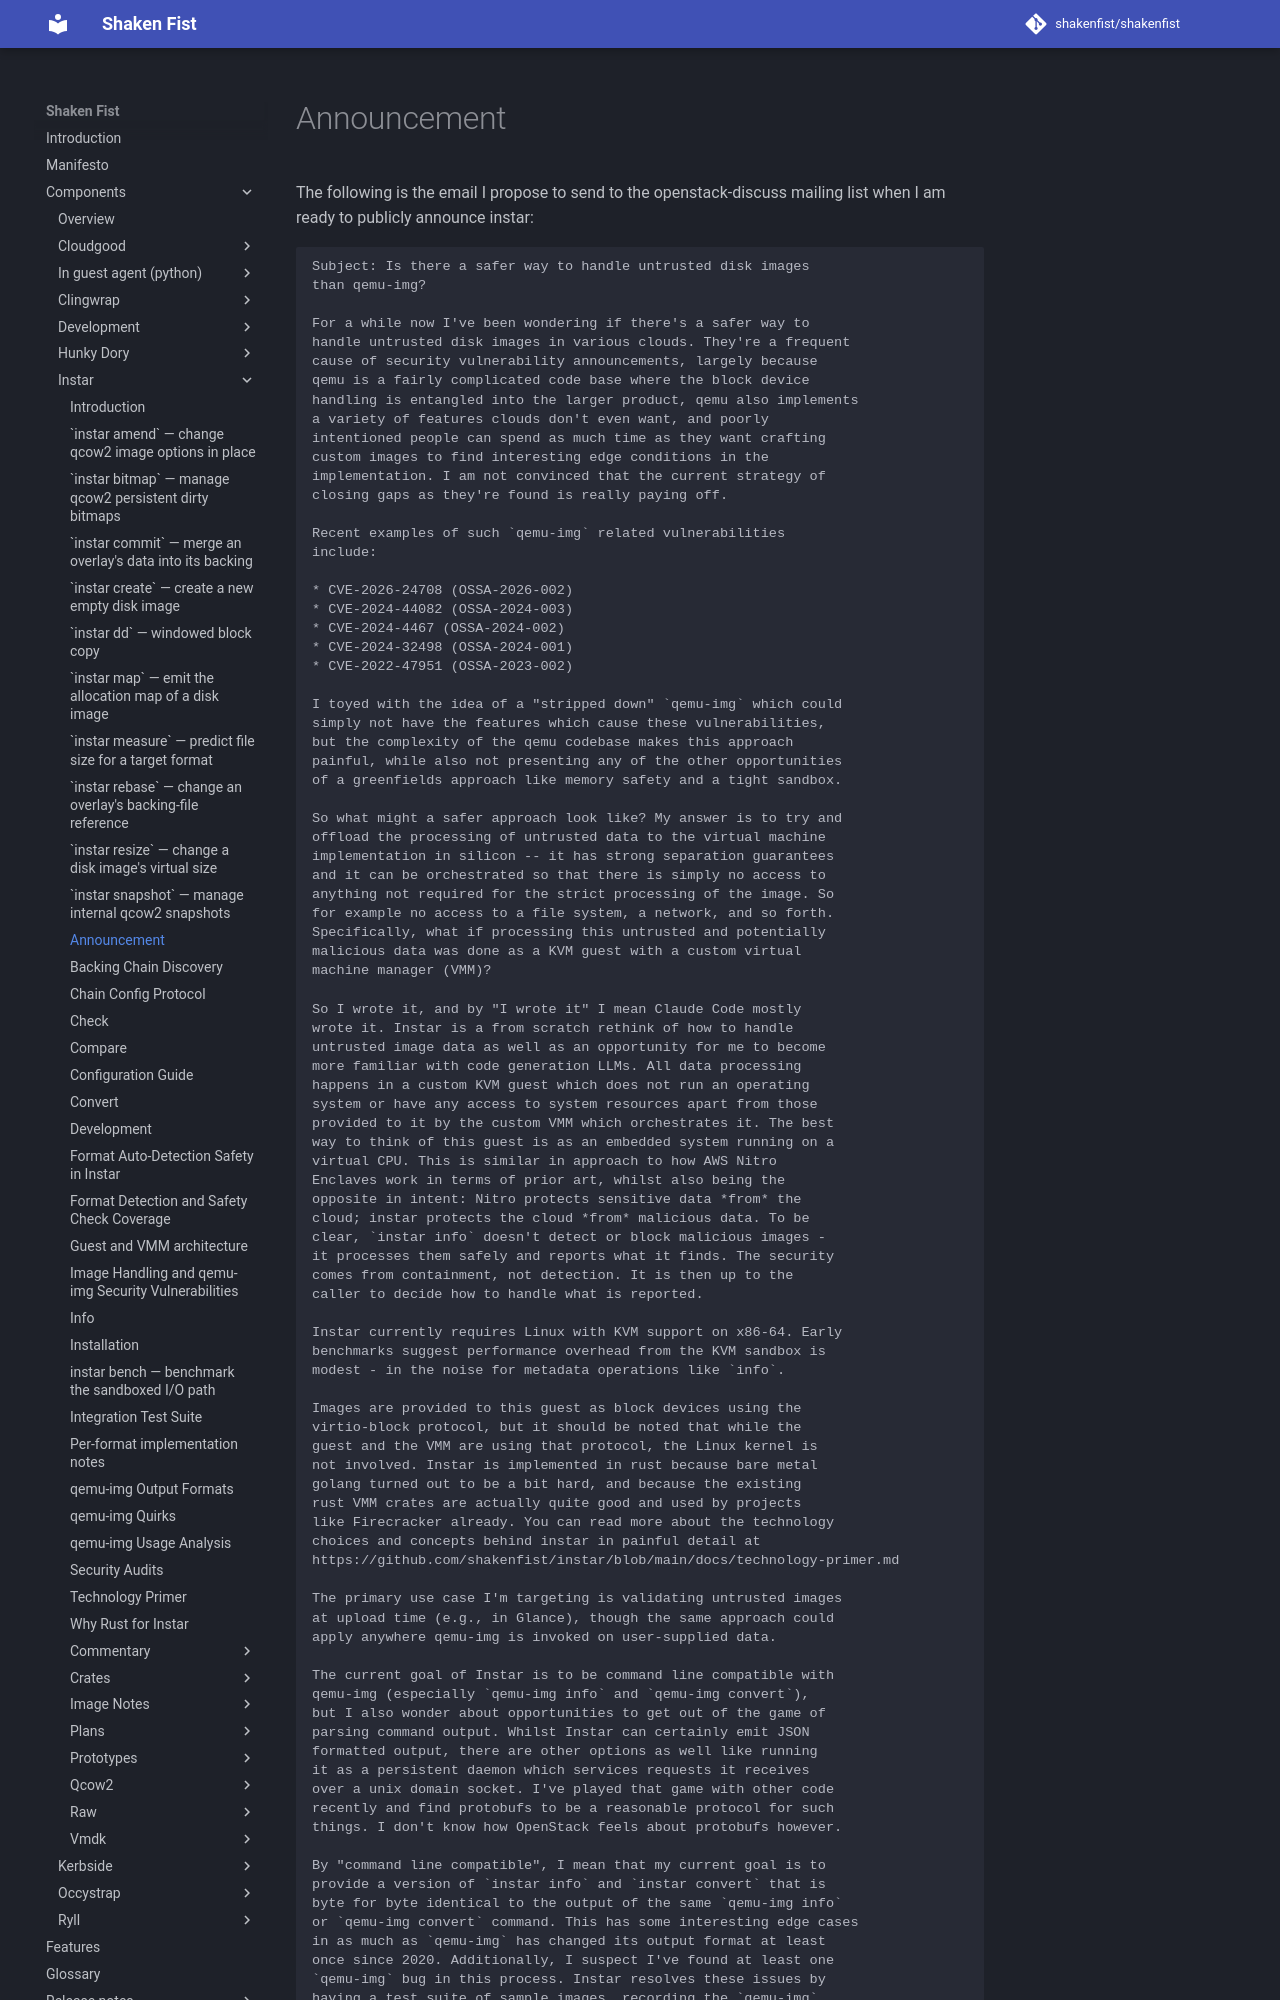

repository: shakenfist/shakenfist · page: components/instar/openstack-announcement-email/index.html · generator: mkdocs

# Announcement

The following is the email I propose to send to the openstack-discuss
mailing list when I am ready to publicly announce instar:

```
Subject: Is there a safer way to handle untrusted disk images
than qemu-img?

For a while now I've been wondering if there's a safer way to
handle untrusted disk images in various clouds. They're a frequent
cause of security vulnerability announcements, largely because
qemu is a fairly complicated code base where the block device
handling is entangled into the larger product, qemu also implements
a variety of features clouds don't even want, and poorly
intentioned people can spend as much time as they want crafting
custom images to find interesting edge conditions in the
implementation. I am not convinced that the current strategy of
closing gaps as they're found is really paying off.

Recent examples of such `qemu-img` related vulnerabilities
include:

* CVE-2026-24708 (OSSA-2026-002)
* CVE-2024-44082 (OSSA-2024-003)
* CVE-2024-4467 (OSSA-2024-002)
* CVE-2024-32498 (OSSA-2024-001)
* CVE-2022-47951 (OSSA-2023-002)

I toyed with the idea of a "stripped down" `qemu-img` which could
simply not have the features which cause these vulnerabilities,
but the complexity of the qemu codebase makes this approach
painful, while also not presenting any of the other opportunities
of a greenfields approach like memory safety and a tight sandbox.

So what might a safer approach look like? My answer is to try and
offload the processing of untrusted data to the virtual machine
implementation in silicon -- it has strong separation guarantees
and it can be orchestrated so that there is simply no access to
anything not required for the strict processing of the image. So
for example no access to a file system, a network, and so forth.
Specifically, what if processing this untrusted and potentially
malicious data was done as a KVM guest with a custom virtual
machine manager (VMM)?

So I wrote it, and by "I wrote it" I mean Claude Code mostly
wrote it. Instar is a from scratch rethink of how to handle
untrusted image data as well as an opportunity for me to become
more familiar with code generation LLMs. All data processing
happens in a custom KVM guest which does not run an operating
system or have any access to system resources apart from those
provided to it by the custom VMM which orchestrates it. The best
way to think of this guest is as an embedded system running on a
virtual CPU. This is similar in approach to how AWS Nitro
Enclaves work in terms of prior art, whilst also being the
opposite in intent: Nitro protects sensitive data *from* the
cloud; instar protects the cloud *from* malicious data. To be
clear, `instar info` doesn't detect or block malicious images -
it processes them safely and reports what it finds. The security
comes from containment, not detection. It is then up to the
caller to decide how to handle what is reported.

Instar currently requires Linux with KVM support on x86-64. Early
benchmarks suggest performance overhead from the KVM sandbox is
modest - in the noise for metadata operations like `info`.

Images are provided to this guest as block devices using the
virtio-block protocol, but it should be noted that while the
guest and the VMM are using that protocol, the Linux kernel is
not involved. Instar is implemented in rust because bare metal
golang turned out to be a bit hard, and because the existing
rust VMM crates are actually quite good and used by projects
like Firecracker already. You can read more about the technology
choices and concepts behind instar in painful detail at
https://github.com/shakenfist/instar/blob/main/docs/technology-primer.md

The primary use case I'm targeting is validating untrusted images
at upload time (e.g., in Glance), though the same approach could
apply anywhere qemu-img is invoked on user-supplied data.

The current goal of Instar is to be command line compatible with
qemu-img (especially `qemu-img info` and `qemu-img convert`),
but I also wonder about opportunities to get out of the game of
parsing command output. Whilst Instar can certainly emit JSON
formatted output, there are other options as well like running
it as a persistent daemon which services requests it receives
over a unix domain socket. I've played that game with other code
recently and find protobufs to be a reasonable protocol for such
things. I don't know how OpenStack feels about protobufs however.
